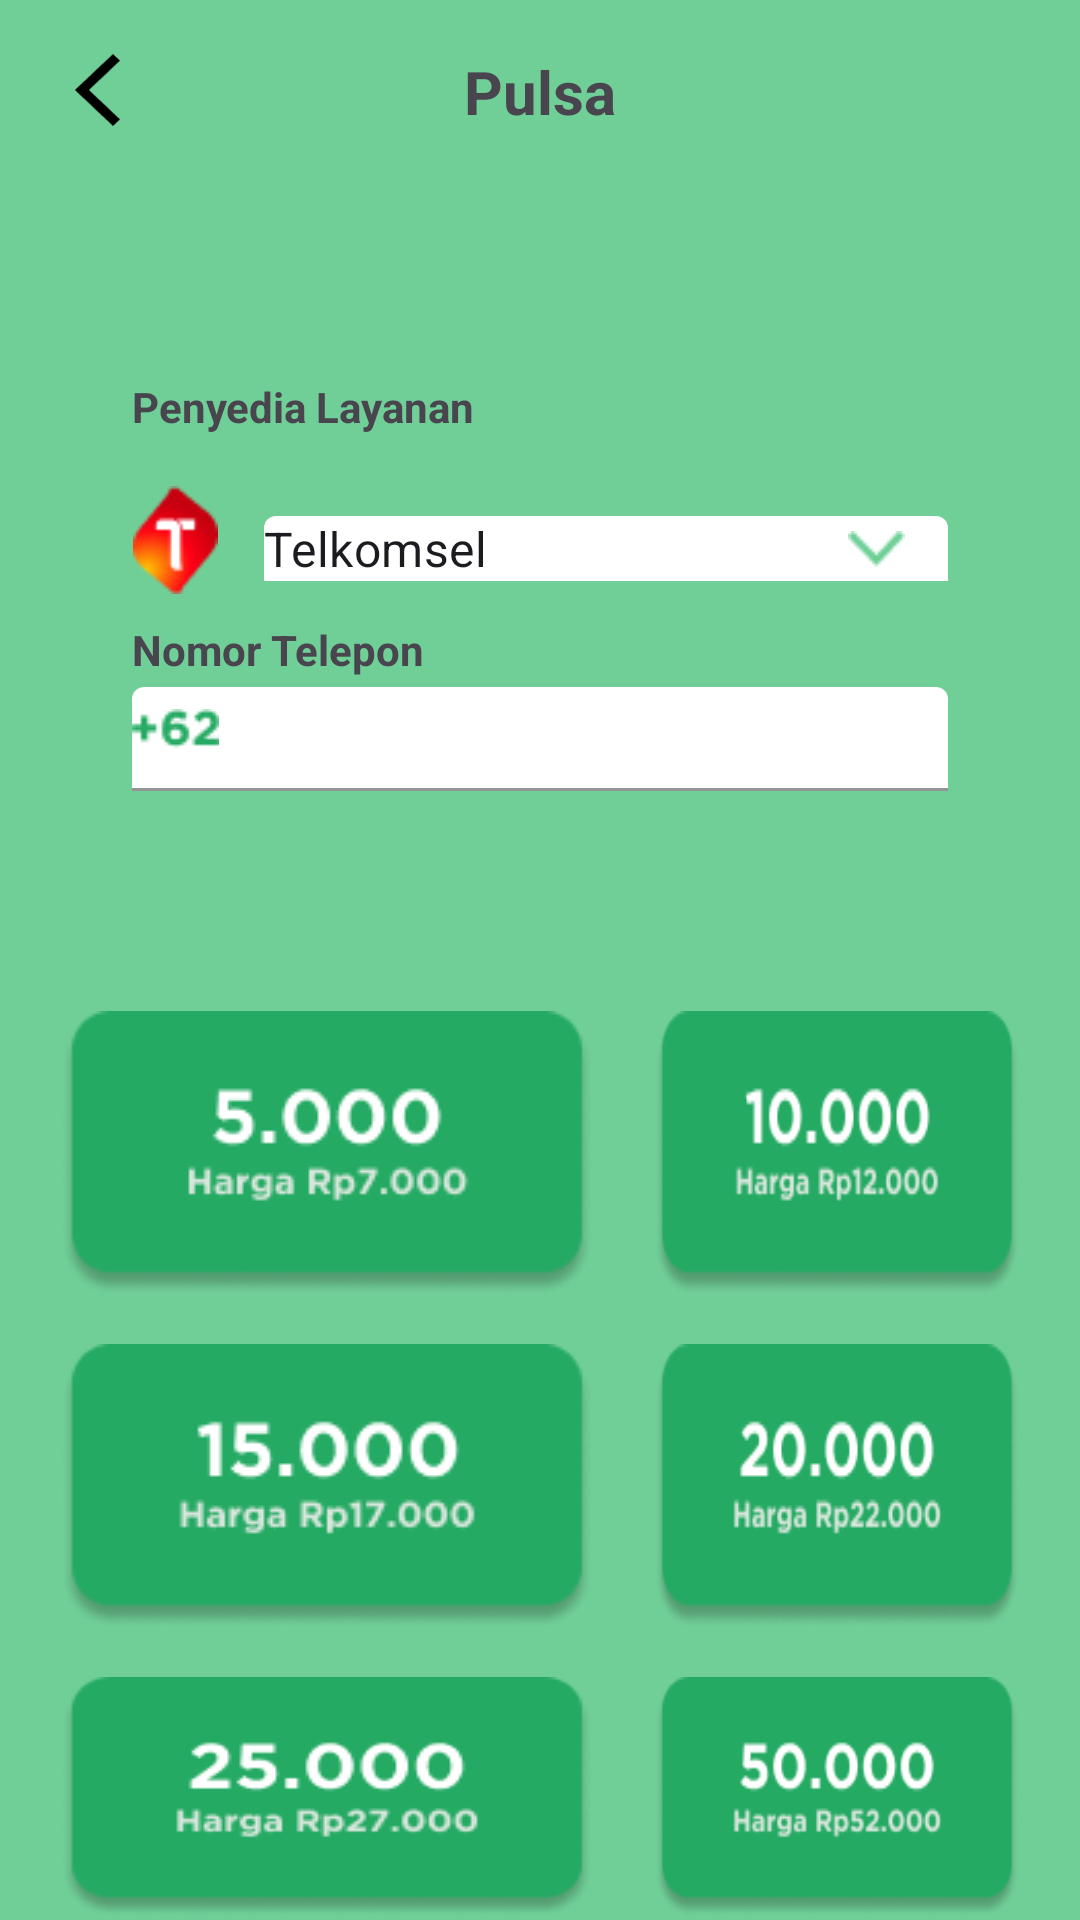

Produce the Android XML layout that renders to this screen, including the resource entries it uses.
<!-- AndroidManifest.xml: application theme Theme.RISFund -->
<!-- res/layout/activity_pulsa.xml -->
<?xml version="1.0" encoding="utf-8"?>
<LinearLayout xmlns:android="http://schemas.android.com/apk/res/android"
    xmlns:app="http://schemas.android.com/apk/res-auto"
    xmlns:tools="http://schemas.android.com/tools"
    android:layout_width="match_parent"
    android:layout_height="match_parent"
    android:background="@color/primaryGreen"
    tools:ignore="HarcodedText"
    tools:context=".PulsaActivity"
    android:orientation="vertical">

    <RelativeLayout
        android:id="@+id/layoutPulsa1"
        android:layout_width="match_parent"
        android:layout_height="wrap_content"
        android:orientation="horizontal"
        android:layout_marginHorizontal="25dp">

        <ImageButton
            android:id="@+id/backPulsa"
            android:layout_width="15dp"
            android:layout_height="24dp"
            android:layout_alignParentStart="true"
            android:layout_marginTop="18dp"
            android:background="@drawable/iconback" />

        <TextView
            android:layout_width="wrap_content"
            android:layout_height="wrap_content"
            android:layout_centerInParent="true"
            android:layout_marginTop="34dp"
            android:text="Pulsa"
            android:textSize="20sp"
            android:textStyle="bold" />
    </RelativeLayout>

    <LinearLayout
        android:id="@+id/cardPurchasePulsa"
        android:layout_below="@+id/layoutPulsa1"
        style="@style/customCardPurchases">

        <TextView
            android:layout_width="wrap_content"
            android:layout_height="wrap_content"
            android:text="Penyedia Layanan"
            android:textSize="14sp"
            android:textStyle="bold"/>

        <LinearLayout
            android:layout_width="match_parent"
            android:layout_height="wrap_content"
            android:layout_marginTop="14dp"
            android:orientation="horizontal">

            <ImageView
                android:id="@+id/providerPulsaImageView"
                android:layout_marginTop="3dp"
                android:layout_width="29dp"
                android:layout_height="36dp"
                android:src="@drawable/telkomsel"/>

            <com.google.android.material.textfield.TextInputLayout
                style="@style/Widget.MaterialComponents.TextInputLayout.FilledBox.ExposedDropdownMenu"
                android:id="@+id/providerPulsaInputLayout"
                android:layout_width="match_parent"
                android:layout_height="wrap_content"
                android:layout_marginStart="15dp"
                android:textColorHint="@color/black"
                app:boxBackgroundColor="@color/white"
                app:endIconDrawable="@drawable/spinnericon"
                app:endIconTint="@color/primaryGreen"
                app:boxStrokeWidth="0dp"
                app:boxStrokeWidthFocused="0dp"
                app:boxStrokeColor="@color/white">

                <AutoCompleteTextView
                    android:id="@+id/providerPulsaAutoComplete"
                    android:layout_width="match_parent"
                    android:paddingStart="0dp"
                    android:paddingTop="0dp"
                    android:paddingBottom="0dp"
                    android:layout_height="wrap_content"
                    android:backgroundTint="@color/white"
                    android:inputType="none"
                    android:text="Telkomsel"
                    android:textSize="16sp"/>
            </com.google.android.material.textfield.TextInputLayout>

        </LinearLayout>

        <TextView
            android:layout_width="wrap_content"
            android:layout_height="wrap_content"
            android:text="Nomor Telepon"
            android:textSize="14sp"
            android:textStyle="bold"/>

        <com.google.android.material.textfield.TextInputLayout
            android:id="@+id/nomorTeleponPulsaInputLayout"
            style="@style/customInputLayout"
            android:paddingTop="3dp">
            <com.google.android.material.textfield.TextInputEditText
                style="@style/customEditText"
                android:paddingTop="3dp"
                android:id="@+id/nomorTeleponPulsaEditText"
                android:drawableStart="@drawable/_62"
                android:drawablePadding="10dp"
                android:textSize="16dp"
                android:inputType="phone"/>
        </com.google.android.material.textfield.TextInputLayout>

    </LinearLayout>

    <LinearLayout
        android:id="@+id/layoutPulsa2"
        android:layout_below="@id/cardPurchasePulsa"
        style="@style/customLayoutPurchases">

        <LinearLayout
            android:layout_width="match_parent"
            android:layout_height="wrap_content"
            android:orientation="horizontal"
            android:gravity="center">

            <ImageButton
                android:id="@+id/pulsa1ImageButton"
                android:layout_width="wrap_content"
                android:layout_height="wrap_content"
                android:background="@drawable/paketpulsa1"/>

            <ImageButton
                android:id="@+id/pulsa2ImageButton"
                android:layout_width="wrap_content"
                android:layout_height="wrap_content"
                android:layout_marginStart="20dp"
                android:background="@drawable/paketpulsa2"/>

        </LinearLayout>

        <LinearLayout
            android:layout_width="match_parent"
            android:layout_height="wrap_content"
            android:layout_marginTop="15dp"
            android:orientation="horizontal"
            android:gravity="center">

            <ImageButton
                android:id="@+id/pulsa3ImageButton"
                android:layout_width="wrap_content"
                android:layout_height="wrap_content"
                android:background="@drawable/paketpulsa3"/>

            <ImageButton
                android:id="@+id/pulsa4ImageButton"
                android:layout_width="wrap_content"
                android:layout_height="wrap_content"
                android:layout_marginStart="20dp"
                android:background="@drawable/paketpulsa4"/>

        </LinearLayout>

        <LinearLayout
            android:layout_width="match_parent"
            android:layout_height="wrap_content"
            android:layout_marginTop="15dp"
            android:orientation="horizontal"
            android:gravity="center">

            <ImageButton
                android:id="@+id/pulsa5ImageButton"
                android:layout_width="wrap_content"
                android:layout_height="wrap_content"
                android:background="@drawable/paketpulsa5"/>
            <ImageButton
                android:id="@+id/pulsa6ImageButton"
                android:layout_width="wrap_content"
                android:layout_height="wrap_content"
                android:layout_marginStart="20dp"
                android:background="@drawable/paketpulsa6"/>

        </LinearLayout>

        <LinearLayout
            android:layout_width="match_parent"
            android:layout_height="wrap_content"
            android:layout_marginTop="15dp"
            android:orientation="horizontal"
            android:gravity="center">

            <ImageButton
                android:id="@+id/pulsa7ImageButton"
                android:layout_width="wrap_content"
                android:layout_height="wrap_content"
                android:background="@drawable/paketpulsa7"/>

            <ImageButton
                android:id="@+id/pulsa8ImageButton"
                android:layout_width="wrap_content"
                android:layout_height="wrap_content"
                android:layout_marginStart="20dp"
                android:background="@drawable/paketpulsa8"/>

        </LinearLayout>

    </LinearLayout>

</LinearLayout>
<!-- resources referenced by this layout -->
<resources>
  <color name="black">#FF000000</color>
  <color name="primaryGreen">#70CF97</color>
  <color name="white">#FFFFFFFF</color>
  <!-- drawable _62: png bitmap (drawable, 695 bytes) -->
  <!-- drawable iconback: png bitmap (drawable, 461 bytes) -->
  <!-- drawable paketpulsa1: png bitmap (drawable, 5933 bytes) -->
  <!-- drawable paketpulsa2: png bitmap (drawable, 6035 bytes) -->
  <!-- drawable paketpulsa3: png bitmap (drawable, 5992 bytes) -->
  <!-- drawable paketpulsa4: png bitmap (drawable, 6247 bytes) -->
  <!-- drawable paketpulsa5: png bitmap (drawable, 6158 bytes) -->
  <!-- drawable paketpulsa6: png bitmap (drawable, 6304 bytes) -->
  <!-- drawable paketpulsa7: png bitmap (drawable, 6434 bytes) -->
  <!-- drawable paketpulsa8: png bitmap (drawable, 6566 bytes) -->
  <!-- drawable spinnericon: png bitmap (drawable, 351 bytes) -->
  <!-- drawable telkomsel: png bitmap (drawable, 1489 bytes) -->
  <style name="customCardPurchases">
          <item name="android:layout_width">match_parent</item>
          <item name="android:layout_height">169dp</item>
          <item name="android:layout_marginTop">50dp</item>
          <item name="android:layout_marginStart">25dp</item>
          <item name="android:layout_marginEnd">25dp</item>
          <item name="android:paddingTop">15dp</item>
          <item name="android:paddingBottom">15dp</item>
          <item name="android:paddingStart">19dp</item>
          <item name="android:paddingEnd">19dp</item>
          <item name="android:background">@drawable/rectangle15</item>
          <item name="android:orientation">vertical</item>
      </style>
  <style name="customEditText">
          <item name="android:layout_width">match_parent</item>
          <item name="android:layout_height">wrap_content</item>
          <item name="android:paddingStart">0dp</item>
          <item name="android:textSize">16sp</item>
      </style>
  <style name="customInputLayout" parent="Widget.MaterialComponents.TextInputLayout.FilledBox">
          <item name="android:layout_width">match_parent</item>
          <item name="android:layout_height">wrap_content</item>
          <item name="boxBackgroundColor">@color/white</item>
          <item name="boxStrokeColor">@color/secondaryGreen</item>
      </style>
  <style name="customLayoutPurchases">
          <item name="android:layout_marginTop">27dp</item>
          <item name="android:layout_width">match_parent</item>
          <item name="android:layout_height">match_parent</item>
          <item name="android:background">@drawable/rectangle25_0</item>
          <item name="android:paddingTop">30dp</item>
          <item name="android:paddingStart">20dp</item>
          <item name="android:paddingEnd">20dp</item>
          <item name="android:orientation">vertical</item>
      </style>
  <style name="Theme.RISFund" parent="Theme.Material3.DayNight.NoActionBar">
          
          <item name="colorPrimary">@color/primaryGreen</item>
          <item name="colorPrimaryVariant">@color/purple_700</item>
          <item name="colorOnPrimary">@color/white</item>
          
          <item name="colorSecondary">@color/teal_200</item>
          <item name="colorSecondaryVariant">@color/teal_700</item>
          <item name="colorOnSecondary">@color/black</item>
          
          <item name="android:statusBarColor">@color/secondaryGreen</item>
          
          
          <item name="android:textAllCaps">false</item>
          <item name="fontFamily">@font/gotham_medium</item>
      </style>
  <color name="secondaryGreen">#25AA63</color>
  <color name="purple_700">#FF3700B3</color>
  <color name="teal_200">#FF03DAC5</color>
  <color name="teal_700">#FF018786</color>
</resources>
